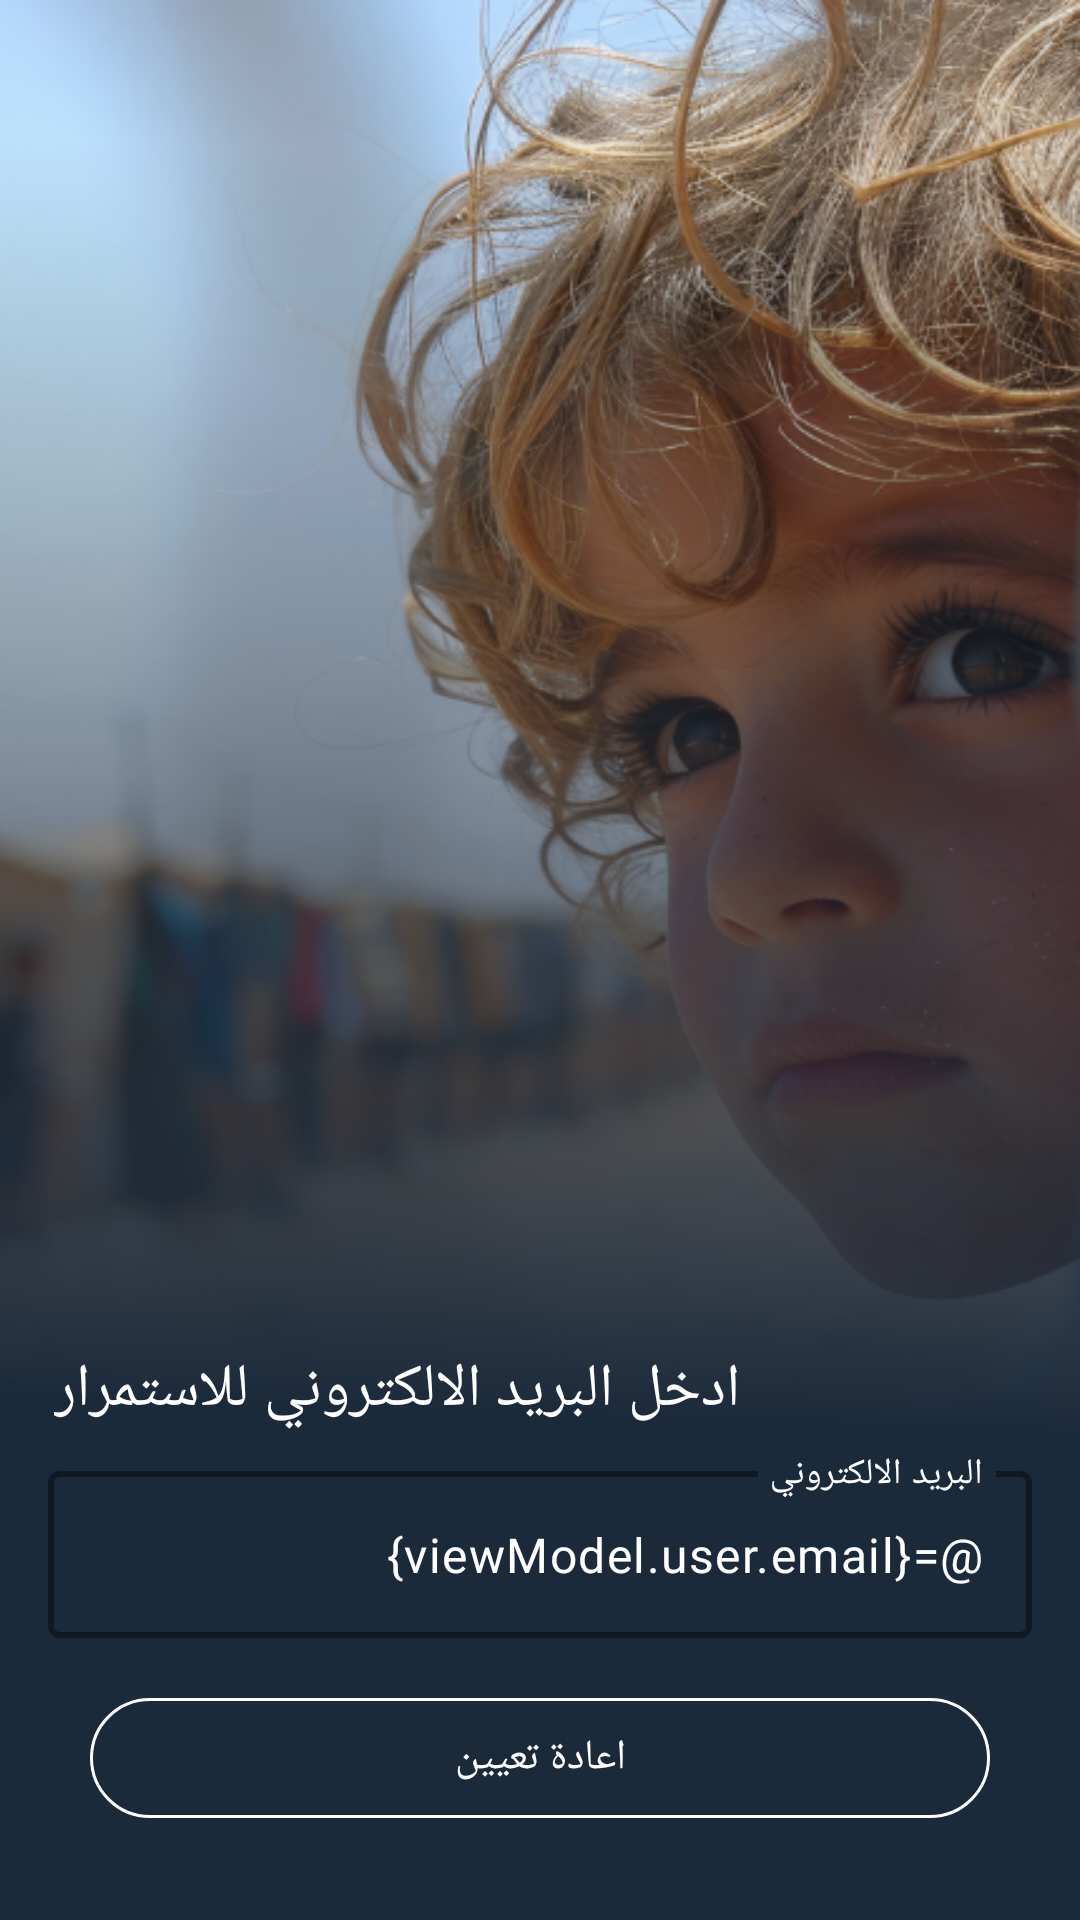

Write the Android layout XML for this screen, with the resource values it uses.
<!-- AndroidManifest.xml: application theme Theme.FindMeApp -->
<!-- res/layout/activity_password_recovery.xml -->
<?xml version="1.0" encoding="utf-8"?>
<layout xmlns:android="http://schemas.android.com/apk/res/android"
    xmlns:app="http://schemas.android.com/apk/res-auto"
    xmlns:tools="http://schemas.android.com/tools">

    <data>
        <variable
            name="viewModel"
            type="com.example.findmeapp.viewModel.MainViewModel" />
    </data>

    <androidx.constraintlayout.widget.ConstraintLayout
        android:id="@+id/main"
        android:layout_width="match_parent"
        android:layout_height="match_parent"
        android:background="@drawable/background"
        tools:context=".view.passwordRecovery.PasswordRecovery">

        <androidx.constraintlayout.widget.ConstraintLayout
            android:layout_width="match_parent"
            android:layout_height="match_parent"
            android:background="@drawable/rec"
            app:layout_constraintBottom_toBottomOf="parent"
            app:layout_constraintEnd_toEndOf="parent"
            app:layout_constraintStart_toStartOf="parent"
            app:layout_constraintTop_toTopOf="parent">

            <TextView
                android:id="@+id/textView"
                android:layout_width="wrap_content"
                android:layout_height="wrap_content"
                android:layout_marginStart="18dp"
                android:layout_marginBottom="8dp"
                android:fontFamily="@font/ajannatlt"
                android:text="@string/passwordRecovery_1"
                android:textColor="@color/white"
                android:textSize="20sp"
                app:layout_constraintStart_toStartOf="parent"
                app:layout_constraintBottom_toTopOf="@+id/textInputLayout"
                tools:layout_editor_absoluteY="351dp" />

            <com.google.android.material.textfield.TextInputLayout
                android:id="@+id/textInputLayout"
                android:layout_width="match_parent"
                android:layout_height="wrap_content"
                android:layout_margin="16dp"
                android:hint="@string/phoneNumberLogin"
                android:textColorHint="@color/white"
                app:boxStrokeColor="#983B51"
                app:layout_constraintBottom_toTopOf="@+id/recoveryPasswordButton"
                app:boxStrokeWidth="2dp"
                app:layout_constraintEnd_toEndOf="parent"
                app:layout_constraintStart_toStartOf="parent">

                <com.google.android.material.textfield.TextInputEditText
                    android:id="@+id/phoneNumberRecovery"
                    android:layout_width="match_parent"
                    android:layout_height="wrap_content"
                    android:fontFamily="@font/ajannatlt"
                    android:inputType="text"
                    android:textColor="@color/white"
                    android:text="@={viewModel.user.email}"
                    android:textDirection="rtl"
                    android:textColorHint="@color/white" />
            </com.google.android.material.textfield.TextInputLayout>

            <com.google.android.material.button.MaterialButton
                android:id="@+id/recoveryPasswordButton"
                android:layout_width="match_parent"
                android:layout_height="wrap_content"
                android:backgroundTint="@android:color/transparent"
                android:fontFamily="@font/ajannatlt"
                android:text="@string/passwordRecovery"
                android:onClick="@{() -> viewModel.resetPassword()}"
                app:layout_constraintEnd_toEndOf="parent"
                app:layout_constraintStart_toStartOf="parent"
                app:layout_constraintBottom_toBottomOf="parent"
                android:layout_marginStart="30dp"
                android:layout_marginEnd="30dp"
                android:layout_marginBottom="30dp"
                app:strokeColor="@color/white"
                app:strokeWidth="1dp" />

        </androidx.constraintlayout.widget.ConstraintLayout>
    </androidx.constraintlayout.widget.ConstraintLayout>
</layout>
<!-- resources referenced by this layout -->
<resources>
  <color name="white">#FFFFFFFF</color>
  <!-- drawable background: png bitmap (drawable, 507612 bytes) -->
  <!-- drawable rec: png bitmap (drawable, 64704 bytes) -->
  <string name="passwordRecovery">اعادة تعيين</string>
  <string name="passwordRecovery_1">ادخل البريد الالكتروني للاستمرار</string>
  <string name="phoneNumberLogin">البريد الالكتروني</string>
  <style name="Theme.FindMeApp" parent="Base.Theme.FindMeApp" />
  <style name="Base.Theme.FindMeApp" parent="Theme.Material3.DayNight.NoActionBar">
          
          
      </style>
</resources>
